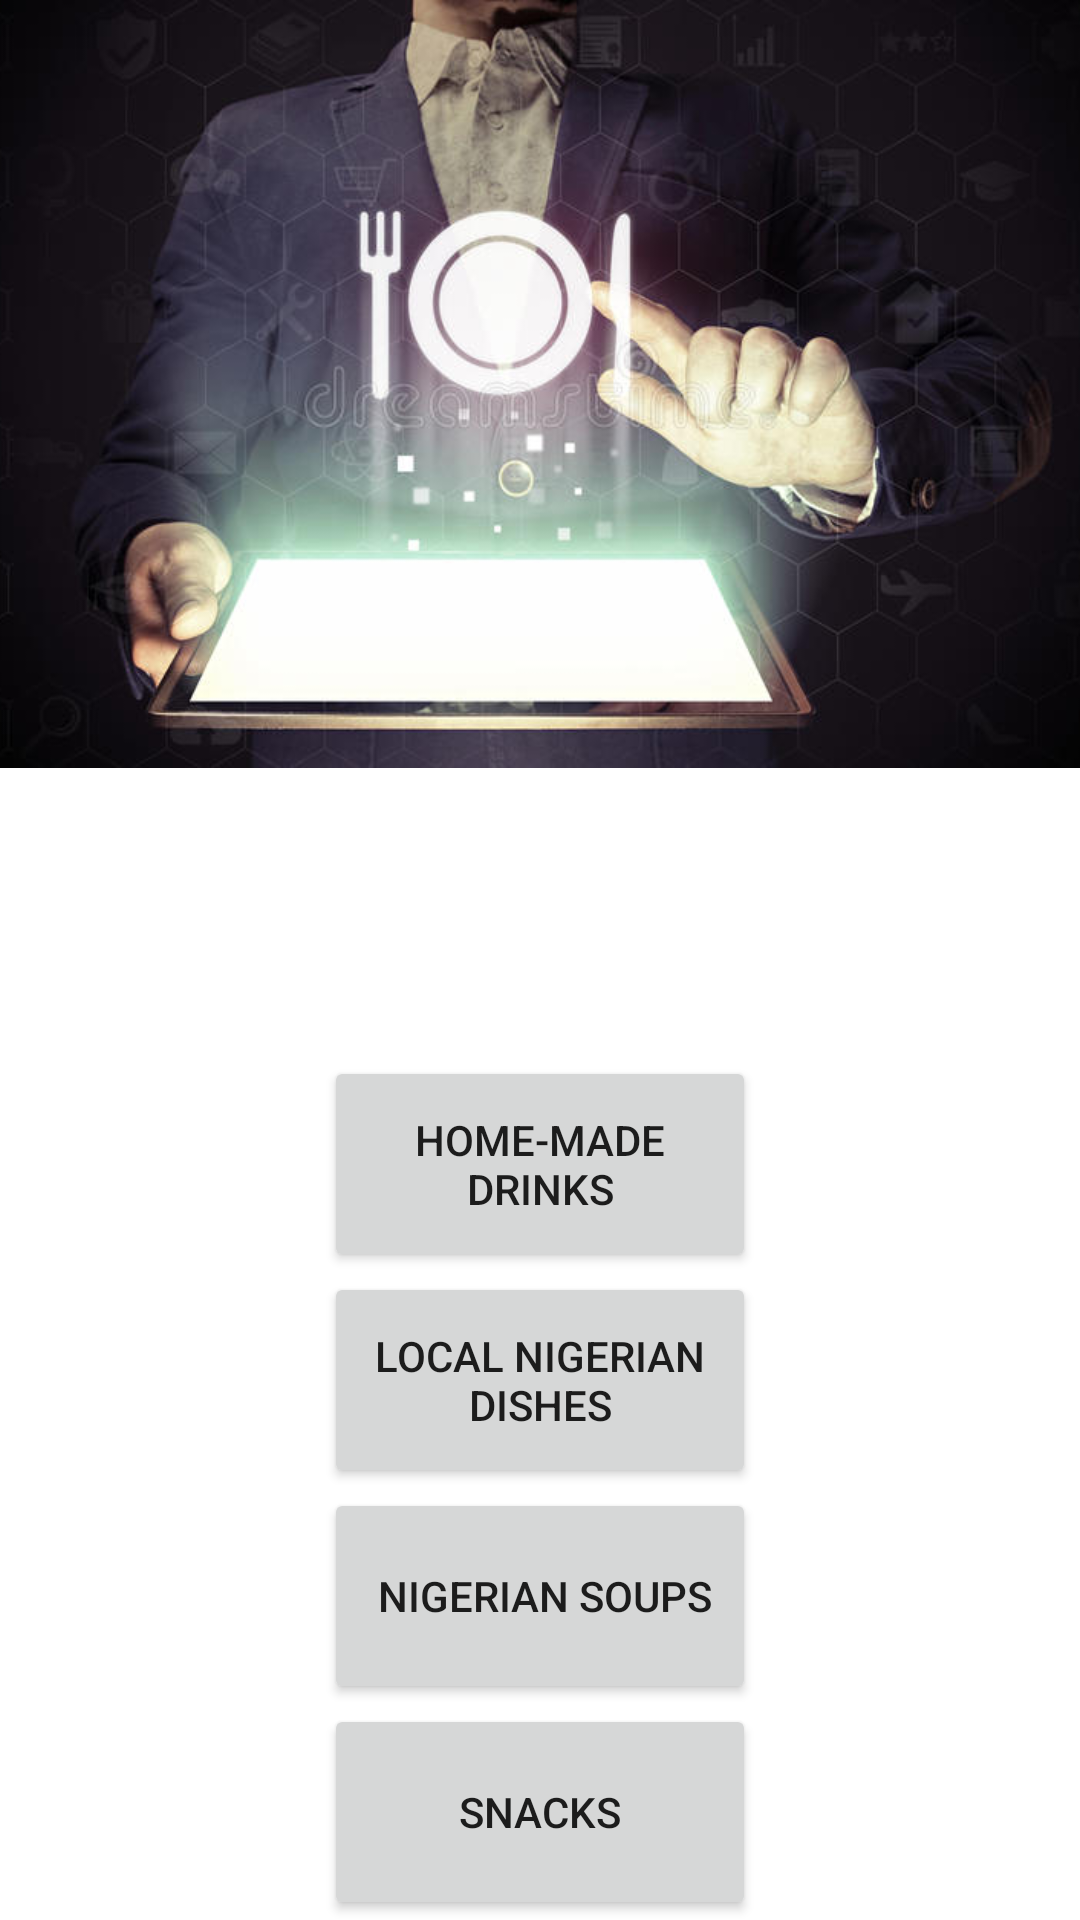

Write the Android layout XML for this screen, with the resource values it uses.
<!-- AndroidManifest.xml: application theme Theme.StudentCookBook -->
<!-- res/layout/fragment_option.xml -->
<?xml version="1.0" encoding="utf-8"?>
<layout xmlns:android="http://schemas.android.com/apk/res/android"
    xmlns:tools="http://schemas.android.com/tools"
    xmlns:app="http://schemas.android.com/apk/res-auto"
    tools:context="com.example.studentcookbook.OptionFragment">


        

        

    <androidx.constraintlayout.widget.ConstraintLayout
        android:id="@+id/optionFragment"
        android:layout_width="match_parent"
        android:layout_height="match_parent"
        android:background="#212121"
        android:backgroundTint="@color/cardview_light_background">


        <androidx.constraintlayout.widget.Guideline
            android:id="@+id/guideline"
            android:layout_width="wrap_content"
            android:layout_height="wrap_content"
            android:orientation="horizontal"
            app:layout_constraintGuide_percent="0.55" />

        <androidx.constraintlayout.widget.Guideline
            android:id="@+id/guideline2"
            android:layout_width="wrap_content"
            android:layout_height="wrap_content"
            android:orientation="horizontal"
            app:layout_constraintGuide_percent="0.4" />

        <androidx.constraintlayout.widget.Guideline
            android:id="@+id/guideline4"
            android:layout_width="wrap_content"
            android:layout_height="wrap_content"
            android:orientation="vertical"
            app:layout_constraintGuide_percent="0.30" />

        <androidx.constraintlayout.widget.Guideline
            android:id="@+id/guideline5"
            android:layout_width="wrap_content"
            android:layout_height="wrap_content"
            android:orientation="vertical"
            app:layout_constraintGuide_percent="0.70" />

        <ImageView
            android:id="@+id/optionImage"
            android:layout_width="0dp"
            android:layout_height="0dp"
            android:src="@drawable/cookbookpicture5"
            android:scaleType="centerCrop"
            app:layout_constraintBottom_toTopOf="@+id/guideline2"
            app:layout_constraintEnd_toEndOf="parent"
            app:layout_constraintStart_toStartOf="parent"
            app:layout_constraintTop_toTopOf="parent" />

        <Button
            android:id="@+id/drinkBtn"
            android:layout_width="0dp"
            android:layout_height="0dp"
            android:text="HOME-MADE DRINKS"
            app:layout_constraintBottom_toTopOf="@+id/nigerianDishesBtn"
            app:layout_constraintEnd_toStartOf="@+id/guideline5"
            app:layout_constraintStart_toStartOf="@+id/guideline4"
            app:layout_constraintTop_toTopOf="@id/guideline" />

        <Button
            android:id="@+id/nigerianDishesBtn"
            android:layout_width="0dp"
            android:layout_height="0dp"
            android:text="LOCAL NIGERIAN DISHES"
            app:layout_constraintBottom_toTopOf="@+id/nigerianSoupsBtn"
            app:layout_constraintEnd_toStartOf="@+id/guideline5"
            app:layout_constraintStart_toStartOf="@+id/guideline4"
            app:layout_constraintTop_toBottomOf="@+id/drinkBtn" />

        <Button
            android:id="@+id/nigerianSoupsBtn"
            android:layout_width="0dp"
            android:layout_height="0dp"
            android:text=" NIGERIAN SOUPS"
            app:layout_constraintBottom_toTopOf="@+id/snacksBtn"
            app:layout_constraintEnd_toStartOf="@+id/guideline5"
            app:layout_constraintStart_toStartOf="@+id/guideline4"
            app:layout_constraintTop_toBottomOf="@+id/nigerianDishesBtn" />

        <Button
            android:id="@+id/snacksBtn"
            android:layout_width="0dp"
            android:layout_height="0dp"
            android:text="SNACKS"
            app:layout_constraintBottom_toBottomOf="parent"
            app:layout_constraintEnd_toStartOf="@+id/guideline5"
            app:layout_constraintStart_toStartOf="@+id/guideline4"
            app:layout_constraintTop_toBottomOf="@+id/nigerianSoupsBtn" />

    </androidx.constraintlayout.widget.ConstraintLayout>


</layout>
<!-- resources referenced by this layout -->
<resources>
  <!-- drawable cookbookpicture5: jpg bitmap (drawable, 40774 bytes) -->
  <style name="Theme.StudentCookBook" parent="Theme.MaterialComponents.DayNight.DarkActionBar">
          
          <item name="colorPrimary">@color/purple_500</item>
          <item name="colorPrimaryVariant">@color/purple_700</item>
          <item name="colorOnPrimary">@color/white</item>
          
          <item name="colorSecondary">@color/teal_200</item>
          <item name="colorSecondaryVariant">@color/teal_700</item>
          <item name="colorOnSecondary">@color/black</item>
          
          <item name="android:statusBarColor" tools:targetApi="l">?attr/colorPrimaryVariant</item>
          
      </style>
  <color name="purple_500">#706460</color>
  <color name="purple_700">#FF3700B3</color>
  <color name="white">#FFFFFFFF</color>
  <color name="teal_200">#FF03DAC5</color>
  <color name="teal_700">#FF018786</color>
  <color name="black">#120101</color>
</resources>
